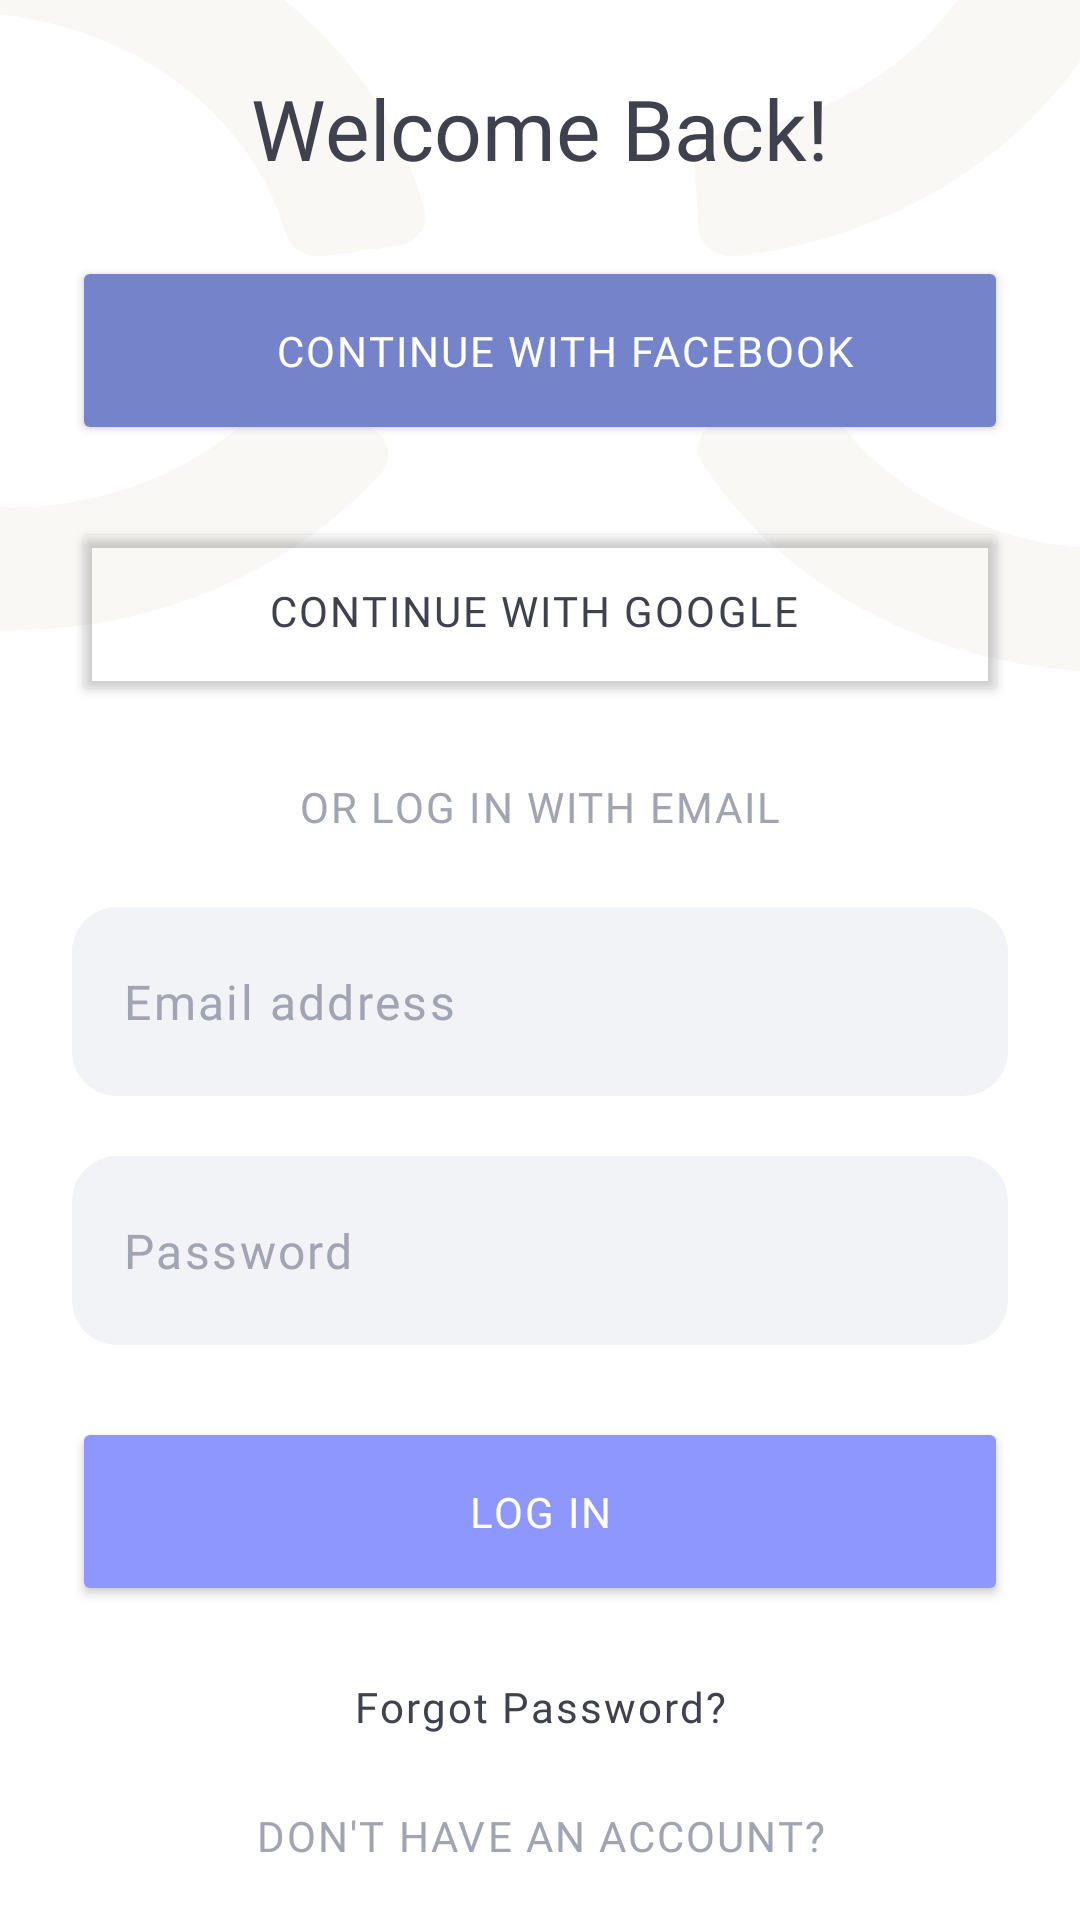

Write the Android layout XML for this screen, with the resource values it uses.
<!-- AndroidManifest.xml: application theme Theme.SilentMoon -->
<!-- res/layout/fragment_sign_in.xml -->
<?xml version="1.0" encoding="utf-8"?>
<androidx.core.widget.NestedScrollView xmlns:android="http://schemas.android.com/apk/res/android"
    xmlns:app="http://schemas.android.com/apk/res-auto"
    xmlns:tools="http://schemas.android.com/tools"
    android:layout_width="match_parent"
    android:layout_height="match_parent"
    android:background="@color/white"
    android:fillViewport="true"
    tools:context=".SignInFragment">

    <androidx.constraintlayout.widget.ConstraintLayout
        android:layout_width="match_parent"
        android:layout_height="wrap_content">

        <ImageView
            android:id="@+id/sign_in_bg"
            android:layout_width="match_parent"
            android:layout_height="wrap_content"
            android:adjustViewBounds="true"
            android:importantForAccessibility="no"
            android:scaleType="fitXY"
            app:layout_constraintEnd_toEndOf="parent"
            app:layout_constraintStart_toStartOf="parent"
            app:layout_constraintTop_toTopOf="parent"
            app:srcCompat="@drawable/sign_in_bg" />

        <TextView
            android:id="@+id/sign_in_top_msg"
            android:layout_width="wrap_content"
            android:layout_height="wrap_content"
            android:layout_marginStart="@dimen/margin_regular"
            android:layout_marginEnd="@dimen/margin_regular"
            android:fontFamily="@font/roboto_bold"
            android:lines="1"
            android:paddingTop="@dimen/margin_regular"
            android:text="@string/welcome_back"
            android:textColor="@color/primary_text"
            android:textSize="28sp"
            app:layout_constraintEnd_toEndOf="parent"
            app:layout_constraintStart_toStartOf="parent"
            app:layout_constraintTop_toTopOf="parent"
            app:lineHeight="38sp" />

        <Button
            android:id="@+id/sign_in_facebook_button"
            android:layout_width="match_parent"
            android:layout_height="@dimen/text_field_height"
            android:layout_marginStart="@dimen/margin_regular"
            android:layout_marginTop="@dimen/margin_regular"
            android:layout_marginEnd="@dimen/margin_regular"
            android:text="@string/facebook_log_in"
            app:layout_constraintEnd_toEndOf="parent"
            app:layout_constraintStart_toStartOf="parent"
            app:layout_constraintTop_toBottomOf="@id/sign_in_top_msg"
            tools:ignore="RtlSymmetry"
            style="@style/facebook_button" />

        <Button
            android:id="@+id/sign_in_google_button"
            android:layout_width="match_parent"
            android:layout_height="@dimen/text_field_height"
            android:layout_marginStart="@dimen/margin_regular"
            android:layout_marginTop="@dimen/margin_regular"
            android:layout_marginEnd="@dimen/margin_regular"
            android:text="@string/google_log_in"
            app:layout_constraintEnd_toEndOf="parent"
            app:layout_constraintHorizontal_bias="1.0"
            app:layout_constraintStart_toStartOf="parent"
            app:layout_constraintTop_toBottomOf="@id/sign_in_facebook_button"
            tools:ignore="RtlSymmetry"
            style="@style/google_button" />

        <TextView
            android:id="@+id/email_log_in"
            android:layout_width="wrap_content"
            android:layout_height="wrap_content"
            android:layout_marginStart="@dimen/margin_regular"
            android:layout_marginTop="@dimen/margin_regular"
            android:layout_marginEnd="@dimen/margin_regular"
            android:fontFamily="@font/roboto_regular"
            android:letterSpacing="0.05"
            android:lineSpacingExtra="1sp"
            android:lines="1"
            android:text="@string/email_log_in"
            android:textColor="@color/secondary_text"
            android:textSize="14sp"
            app:layout_constraintEnd_toEndOf="parent"
            app:layout_constraintStart_toStartOf="parent"
            app:layout_constraintTop_toBottomOf="@id/sign_in_google_button" />

        <com.google.android.material.textfield.TextInputLayout
            android:id="@+id/email_field_log_in"
            android:layout_width="match_parent"
            android:layout_height="@dimen/text_field_height"
            android:layout_marginStart="@dimen/margin_regular"
            android:layout_marginTop="@dimen/margin_regular"
            android:layout_marginEnd="@dimen/margin_regular"
            app:layout_constraintEnd_toEndOf="parent"
            app:layout_constraintStart_toStartOf="parent"
            app:layout_constraintTop_toBottomOf="@id/email_log_in"
            style="@style/credentials_field">

            <com.google.android.material.textfield.TextInputEditText
                android:layout_width="match_parent"
                android:layout_height="match_parent"
                android:hint="@string/email_hint"
                style="@style/credentials_field_edit_text" />
        </com.google.android.material.textfield.TextInputLayout>

        <com.google.android.material.textfield.TextInputLayout
            android:id="@+id/password_field_log_in"
            android:layout_width="match_parent"
            android:layout_height="@dimen/text_field_height"
            android:layout_marginStart="@dimen/margin_regular"
            android:layout_marginTop="20dp"
            android:layout_marginEnd="@dimen/margin_regular"
            app:layout_constraintEnd_toEndOf="parent"
            app:layout_constraintStart_toStartOf="parent"
            app:layout_constraintTop_toBottomOf="@id/email_field_log_in"
            style="@style/credentials_field">

            <com.google.android.material.textfield.TextInputEditText
                android:layout_width="match_parent"
                android:layout_height="match_parent"
                android:hint="@string/password_hint"
                style="@style/credentials_field_edit_text" />
        </com.google.android.material.textfield.TextInputLayout>

        <Button
            android:id="@+id/log_in_button"
            android:layout_width="match_parent"
            android:layout_height="@dimen/text_field_height"
            android:layout_marginStart="@dimen/margin_regular"
            android:layout_marginTop="@dimen/margin_regular"
            android:layout_marginEnd="@dimen/margin_regular"
            android:text="@string/log_in"
            app:layout_constraintEnd_toEndOf="parent"
            app:layout_constraintStart_toStartOf="parent"
            app:layout_constraintTop_toBottomOf="@id/password_field_log_in"
            style="@style/primary_button" />

        <TextView
            android:id="@+id/forgot_pass_text"
            android:layout_width="wrap_content"
            android:layout_height="wrap_content"
            android:layout_marginStart="@dimen/margin_regular"
            android:layout_marginTop="@dimen/margin_regular"
            android:layout_marginEnd="@dimen/margin_regular"
            android:layout_marginBottom="@dimen/margin_regular"
            android:fontFamily="@font/roboto_regular"
            android:letterSpacing="0.05"
            android:lineSpacingExtra="1sp"
            android:lines="1"
            android:text="@string/forgot_password"
            android:textAlignment="center"
            android:textColor="@color/primary_text"
            android:textSize="14sp"
            app:layout_constraintBottom_toTopOf="@id/sign_in_bottom_text"
            app:layout_constraintEnd_toEndOf="parent"
            app:layout_constraintStart_toStartOf="parent"
            app:layout_constraintTop_toBottomOf="@id/log_in_button"
            app:layout_constraintVertical_bias="1.0" />

        <TextView
            android:id="@+id/sign_in_bottom_text"
            android:layout_width="0dp"
            android:layout_height="wrap_content"
            android:layout_marginStart="@dimen/margin_regular"
            android:layout_marginEnd="@dimen/margin_regular"
            android:fontFamily="@font/roboto_regular"
            android:letterSpacing="0.05"
            android:lines="1"
            android:paddingBottom="32dp"
            android:text="@string/log_in_bottom_text_part"
            android:textAlignment="center"
            android:textColor="@color/secondary_text"
            android:textColorHighlight="@color/transparent"
            android:textSize="14sp"
            app:layout_constraintBottom_toBottomOf="parent"
            app:layout_constraintEnd_toEndOf="parent"
            app:layout_constraintStart_toStartOf="parent" />

    </androidx.constraintlayout.widget.ConstraintLayout>
</androidx.core.widget.NestedScrollView>
<!-- resources referenced by this layout -->
<resources>
  <color name="primary_text">#3F414E</color>
  <color name="secondary_text">#A1A4B2</color>
  <color name="transparent">#00FFFFFF</color>
  <color name="white">#FFFFFFFF</color>
  <dimen name="margin_regular">24dp</dimen>
  <dimen name="text_field_height">63dp</dimen>
  <string name="email_hint">Email address</string>
  <string name="email_log_in">OR LOG IN WITH EMAIL</string>
  <string name="facebook_log_in">CONTINUE WITH FACEBOOK</string>
  <string name="forgot_password">Forgot Password?</string>
  <string name="google_log_in">CONTINUE WITH GOOGLE⠀⠀</string>
  <string name="log_in">LOG IN</string>
  <string name="log_in_bottom_text_part">DON\'T HAVE AN ACCOUNT?</string>
  <string name="password_hint">Password</string>
  <string name="welcome_back">Welcome Back!</string>
  <style name="credentials_field">
          <item name="boxBackgroundColor">@color/credentials_field_fill</item>
          <item name="boxBackgroundMode">filled</item>
          <item name="boxCornerRadiusBottomStart">15dp</item>
          <item name="boxCornerRadiusBottomEnd">15dp</item>
          <item name="boxCornerRadiusTopStart">15dp</item>
          <item name="boxCornerRadiusTopEnd">15dp</item>
          <item name="boxStrokeWidth">0dp</item>
          <item name="boxStrokeWidthFocused">0dp</item>
          <item name="hintEnabled">false</item>
      </style>
  <style name="credentials_field_edit_text">
          <item name="android:fontFamily">@font/helvetica_neue_roman</item>
          <item name="android:letterSpacing">0.05</item>
          <item name="android:lineSpacingExtra">1sp</item>
          <item name="android:lines">1</item>
          <item name="android:paddingStart">17dp</item>
          <item name="android:paddingEnd">17dp</item>
          <item name="android:singleLine">true</item>
          <item name="android:textColor">@color/primary_text</item>
          <item name="android:textColorHint">@color/secondary_text</item>
          <item name="android:textSize">16sp</item>
      </style>
  <style name="facebook_button" parent="primary_button">
          <item name="android:backgroundTint">@color/facebook</item>
          <item name="android:paddingStart">29dp</item>
          <item name="android:textAlignment">center</item>
          <item name="icon">@drawable/facebook_logo</item>
          <item name="iconPadding">@dimen/margin_regular</item>
          <item name="iconSize">24dp</item>
          <item name="iconTint">@color/white</item>
      </style>
  <style name="primary_button">
          <item name="android:backgroundTint">@color/light_blue</item>
          <item name="android:fontFamily">@font/helvetica_neue_medium</item>
          <item name="android:textColor">@color/white</item>
          <item name="android:insetTop">0dp</item>
          <item name="android:insetBottom">0dp</item>
          <item name="android:letterSpacing">0.05</item>
          <item name="android:lineSpacingExtra">1sp</item>
          <item name="android:lines">1</item>
          <item name="android:textSize">14sp</item>
      </style>
  <style name="Theme.SilentMoon" parent="Base.Theme.SilentMoon" />
  <color name="credentials_field_fill">#F2F3F7</color>
  <color name="facebook">#7583CA</color>
  <!-- drawable facebook_logo (drawable) -->
  <vector xmlns:android="http://schemas.android.com/apk/res/android"
      android:width="25dp"
      android:height="25dp"
      android:viewportWidth="25"
      android:viewportHeight="25">
          <path
              android:fillColor="#ffffff"
              android:pathData="M9.874,4.463H12.065V0.637C11.687,0.585 10.387,0.468 8.874,0.468C5.715,0.468 3.551,2.46 3.551,6.122V9.492H0.065V13.769H3.551V24.532H7.825V13.77H11.169L11.7,9.493H7.824V6.546C7.825,5.31 8.157,4.463 9.874,4.463Z" />
  </vector>
  <color name="very_light_gray">#EBEAEC</color>
  <color name="light_blue">#8E97FD</color>
  <style name="Base.Theme.SilentMoon" parent="Theme.Material3.DayNight.NoActionBar">
          
          
      </style>
</resources>
